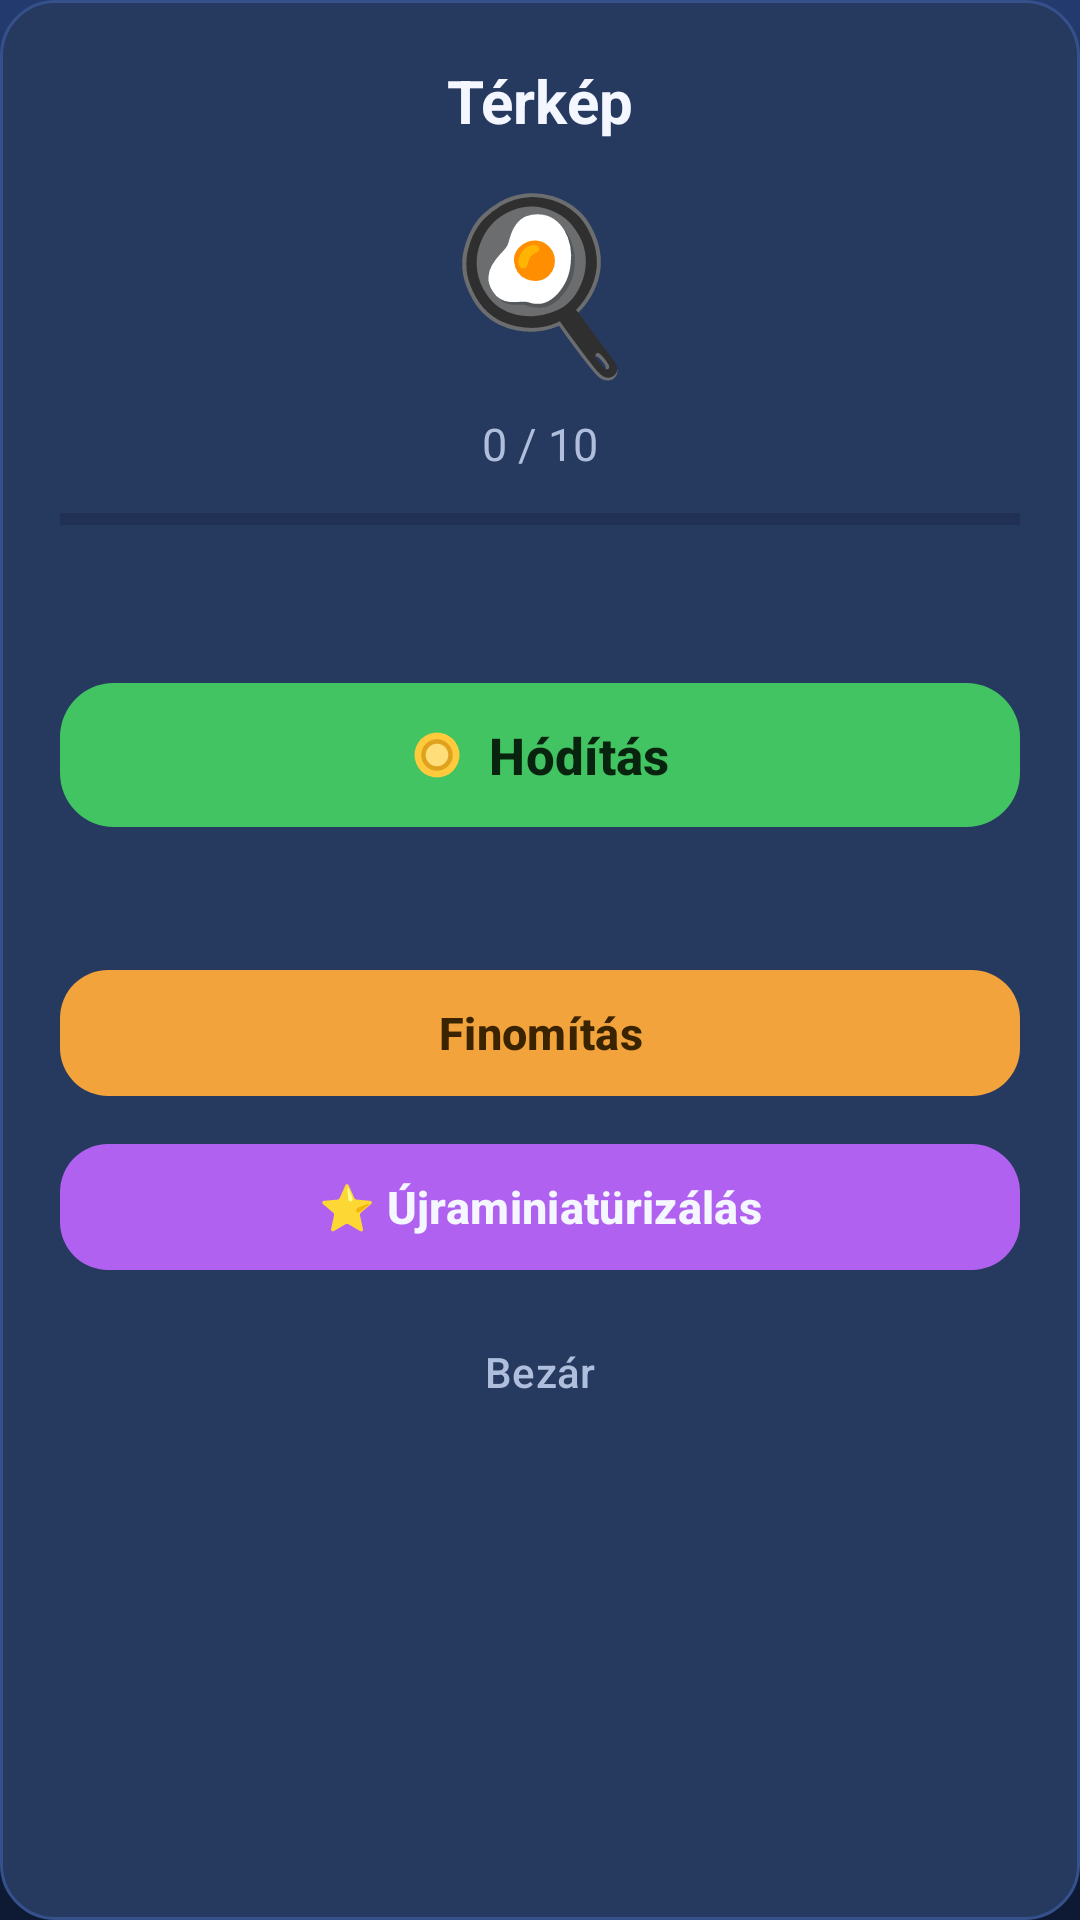

Reconstruct the res/layout file that produces this screen, plus the resources it refers to.
<!-- AndroidManifest.xml: application theme Theme.MicroMasters -->
<!-- res/layout/dialog_map.xml -->
<?xml version="1.0" encoding="utf-8"?>
<LinearLayout xmlns:android="http://schemas.android.com/apk/res/android"
    xmlns:app="http://schemas.android.com/apk/res-auto"
    android:layout_width="match_parent"
    android:layout_height="wrap_content"
    android:background="@drawable/bg_card"
    android:orientation="vertical"
    android:padding="20dp">

    <TextView
        android:id="@+id/mapTitle"
        android:layout_width="wrap_content"
        android:layout_height="wrap_content"
        android:layout_gravity="center_horizontal"
        android:text="Térkép"
        android:textColor="@color/text_primary"
        android:textSize="20sp"
        android:textStyle="bold" />

    <TextView
        android:id="@+id/mapEmoji"
        android:layout_width="wrap_content"
        android:layout_height="wrap_content"
        android:layout_gravity="center_horizontal"
        android:layout_marginTop="8dp"
        android:text="🍳"
        android:textSize="56sp" />

    <TextView
        android:id="@+id/mapProgress"
        android:layout_width="wrap_content"
        android:layout_height="wrap_content"
        android:layout_gravity="center_horizontal"
        android:layout_marginTop="8dp"
        android:text="0 / 10"
        android:textColor="@color/text_dim"
        android:textSize="15sp" />

    <ProgressBar
        android:id="@+id/mapBar"
        style="?android:attr/progressBarStyleHorizontal"
        android:layout_width="match_parent"
        android:layout_height="10dp"
        android:layout_marginTop="10dp"
        android:max="10"
        android:progress="0"
        android:progressTint="@color/green"
        android:progressBackgroundTint="#FF12203F" />

    <TextView
        android:id="@+id/mapHint"
        android:layout_width="match_parent"
        android:layout_height="wrap_content"
        android:layout_marginTop="12dp"
        android:gravity="center"
        android:text=""
        android:textColor="@color/text_dim"
        android:textSize="13sp" />

    <com.google.android.material.button.MaterialButton
        android:id="@+id/btnConquer"
        android:layout_width="match_parent"
        android:layout_height="56dp"
        android:layout_marginTop="16dp"
        android:text="@string/conquer"
        android:textColor="#08240F"
        android:textSize="17sp"
        android:textStyle="bold"
        app:backgroundTint="@color/green"
        app:cornerRadius="18dp"
        app:icon="@drawable/ic_coin"
        app:iconGravity="textStart"
        app:iconTint="@null" />

    <TextView
        android:id="@+id/mapEssence"
        android:layout_width="match_parent"
        android:layout_height="wrap_content"
        android:layout_marginTop="14dp"
        android:gravity="center"
        android:text=""
        android:textColor="@color/text_dim"
        android:textSize="13sp" />

    <com.google.android.material.button.MaterialButton
        android:id="@+id/btnRefine"
        android:layout_width="match_parent"
        android:layout_height="50dp"
        android:layout_marginTop="8dp"
        android:text="@string/refine"
        android:textColor="#3A2400"
        android:textSize="15sp"
        android:textStyle="bold"
        app:backgroundTint="@color/gold"
        app:cornerRadius="16dp" />

    <com.google.android.material.button.MaterialButton
        android:id="@+id/btnPrestige"
        android:layout_width="match_parent"
        android:layout_height="50dp"
        android:layout_marginTop="8dp"
        android:text="@string/prestige"
        android:textColor="@color/text_primary"
        android:textSize="15sp"
        android:textStyle="bold"
        app:backgroundTint="@color/purple"
        app:cornerRadius="16dp" />

    <com.google.android.material.button.MaterialButton
        android:id="@+id/btnMapClose"
        style="@style/Widget.Material3.Button.TextButton"
        android:layout_width="match_parent"
        android:layout_height="44dp"
        android:layout_marginTop="8dp"
        android:text="@string/close"
        android:textColor="@color/text_dim" />
</LinearLayout>
<!-- resources referenced by this layout -->
<resources>
  <color name="gold">#FFF2A33C</color>
  <color name="green">#FF43C463</color>
  <color name="purple">#FFB061F0</color>
  <color name="text_dim">#FFAFBEDC</color>
  <color name="text_primary">#FFF4F7FF</color>
  <!-- drawable bg_card (drawable) -->
  <?xml version="1.0" encoding="utf-8"?>
  <shape xmlns:android="http://schemas.android.com/apk/res/android"
      android:shape="rectangle">
      <solid android:color="@color/panel_light" />
      <corners android:radius="18dp" />
      <stroke android:width="1dp" android:color="@color/stroke" />
  </shape>
  <!-- drawable ic_coin (drawable) -->
  <vector xmlns:android="http://schemas.android.com/apk/res/android"
      android:width="24dp"
      android:height="24dp"
      android:viewportWidth="24"
      android:viewportHeight="24">
      <path
          android:fillColor="#FFFFCB3D"
          android:pathData="M2,12 A10,10 0 1,0 22,12 A10,10 0 1,0 2,12 Z" />
      <path
          android:fillColor="#FFE0A21E"
          android:pathData="M5,12 A7,7 0 1,0 19,12 A7,7 0 1,0 5,12 Z" />
      <path
          android:fillColor="#FFFFDE7A"
          android:pathData="M7,12 A5,5 0 1,0 17,12 A5,5 0 1,0 7,12 Z" />
  </vector>
  <string name="close">Bezár</string>
  <string name="conquer">Hódítás</string>
  <string name="prestige">⭐ Újraminiatürizálás</string>
  <string name="refine">Finomítás</string>
  <style name="Theme.MicroMasters" parent="Theme.Material3.Dark.NoActionBar">
          <item name="colorPrimary">@color/gold</item>
          <item name="colorOnPrimary">#3A2400</item>
          <item name="colorSecondary">@color/green</item>
          <item name="colorOnSecondary">#08240F</item>
          <item name="android:windowBackground">@drawable/bg_space</item>
          <item name="android:statusBarColor">@color/space_top</item>
          <item name="android:navigationBarColor">@color/space_bottom</item>
          <item name="android:colorBackground">@color/space_bottom</item>
          <item name="colorSurface">@color/panel</item>
          <item name="colorOnSurface">@color/text_primary</item>
      </style>
  <color name="panel_light">#FF26395F</color>
  <color name="stroke">#FF35508A</color>
  <!-- drawable bg_space (drawable) -->
  <?xml version="1.0" encoding="utf-8"?>
  <shape xmlns:android="http://schemas.android.com/apk/res/android"
      android:shape="rectangle">
      <gradient
          android:angle="270"
          android:startColor="@color/space_top"
          android:endColor="@color/space_bottom"
          android:type="linear" />
  </shape>
  <color name="space_top">#FF223A6E</color>
  <color name="space_bottom">#FF0E1A33</color>
  <color name="panel">#FF1B2A4A</color>
</resources>
